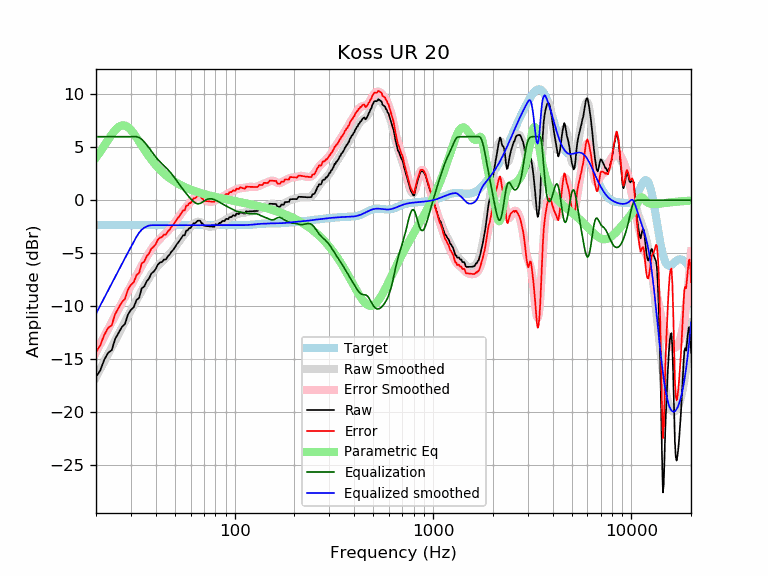

Source data for this figure (header and first rows):
frequency, raw, error, smoothed, error_smoothed, equalization, parametric_eq, equalized_raw, equalized_smoothed, target
20, -16.67, -14.32, -16.70, -14.35, 6.00, 4.02, -10.67, -10.70, -2.35
21, -16.06, -13.71, -15.94, -13.59, 6.00, 4.58, -10.06, -9.94, -2.35
22, -15.06, -12.71, -15.21, -12.85, 6.00, 5.14, -9.06, -9.21, -2.35
23, -14.40, -12.05, -14.51, -12.15, 6.00, 5.70, -8.40, -8.51, -2.35
24, -14.15, -11.80, -13.84, -11.48, 6.00, 6.21, -8.15, -7.84, -2.35
25, -13.08, -10.72, -13.20, -10.85, 6.00, 6.63, -7.08, -7.20, -2.35
26, -12.50, -10.15, -12.59, -10.24, 6.00, 6.93, -6.50, -6.59, -2.35
27, -11.96, -9.61, -12.01, -9.66, 6.00, 7.07, -5.96, -6.01, -2.35
28, -11.66, -9.31, -11.46, -9.11, 6.00, 7.06, -5.66, -5.46, -2.35
29, -10.77, -8.42, -10.93, -8.57, 6.00, 6.90, -4.77, -4.93, -2.35
30, -10.34, -7.99, -10.41, -8.06, 6.00, 6.63, -4.34, -4.41, -2.35
31, -10.09, -7.74, -9.92, -7.57, 6.00, 6.30, -4.09, -3.92, -2.35
32, -9.42, -7.07, -9.44, -7.09, 6.00, 5.92, -3.42, -3.44, -2.35
33, -9.20, -6.85, -8.97, -6.62, 5.92, 5.54, -3.28, -3.05, -2.35
34, -8.30, -5.95, -8.53, -6.18, 5.76, 5.16, -2.54, -2.77, -2.35
35, -8.15, -5.79, -8.10, -5.75, 5.51, 4.79, -2.63, -2.59, -2.35
36, -7.64, -5.29, -7.71, -5.35, 5.24, 4.45, -2.41, -2.47, -2.35
37, -7.39, -5.03, -7.34, -4.98, 4.95, 4.13, -2.44, -2.39, -2.35
38, -6.92, -4.57, -7.00, -4.65, 4.65, 3.83, -2.27, -2.35, -2.35
39, -6.75, -4.39, -6.70, -4.35, 4.35, 3.56, -2.40, -2.35, -2.35
40, -6.49, -4.14, -6.43, -4.08, 4.08, 3.32, -2.41, -2.35, -2.35
41, -6.07, -3.71, -6.20, -3.84, 3.84, 3.09, -2.22, -2.35, -2.35
42, -5.88, -3.53, -5.99, -3.64, 3.64, 2.88, -2.25, -2.35, -2.35
43, -5.83, -3.47, -5.80, -3.45, 3.45, 2.69, -2.38, -2.35, -2.35
44, -5.59, -3.24, -5.62, -3.27, 3.27, 2.52, -2.33, -2.35, -2.35
45, -5.59, -3.24, -5.44, -3.09, 3.09, 2.36, -2.50, -2.35, -2.35
46, -5.29, -2.94, -5.26, -2.91, 2.91, 2.22, -2.39, -2.35, -2.35
47, -5.13, -2.78, -5.07, -2.72, 2.72, 2.08, -2.41, -2.35, -2.35
48, -4.85, -2.50, -4.87, -2.51, 2.51, 1.96, -2.34, -2.35, -2.35
49, -4.67, -2.32, -4.65, -2.30, 2.30, 1.84, -2.37, -2.35, -2.35
50, -4.44, -2.09, -4.43, -2.08, 2.08, 1.74, -2.36, -2.35, -2.35
51, -4.17, -1.81, -4.21, -1.85, 1.85, 1.64, -2.31, -2.35, -2.35
52, -3.98, -1.63, -3.98, -1.63, 1.63, 1.55, -2.35, -2.35, -2.35
53, -3.76, -1.40, -3.76, -1.41, 1.41, 1.46, -2.34, -2.35, -2.35
54, -3.53, -1.18, -3.55, -1.20, 1.20, 1.39, -2.33, -2.35, -2.35
55, -3.30, -0.95, -3.35, -1.00, 1.00, 1.31, -2.30, -2.35, -2.35
56, -3.30, -0.95, -3.16, -0.81, 0.81, 1.24, -2.49, -2.35, -2.35
57, -2.85, -0.50, -2.98, -0.63, 0.63, 1.18, -2.22, -2.35, -2.35
58, -2.85, -0.50, -2.81, -0.46, 0.46, 1.12, -2.39, -2.35, -2.35
59, -2.62, -0.27, -2.65, -0.30, 0.30, 1.06, -2.32, -2.35, -2.35
60, -2.62, -0.27, -2.49, -0.14, 0.14, 1.00, -2.48, -2.35, -2.35
61, -2.39, -0.04, -2.35, -0.00, 0.00, 0.95, -2.39, -2.35, -2.35
62, -2.17, 0.19, -2.23, 0.12, -0.12, 0.90, -2.29, -2.35, -2.35
63, -2.16, 0.19, -2.13, 0.22, -0.22, 0.86, -2.38, -2.35, -2.35
64, -2.07, 0.29, -2.06, 0.29, -0.29, 0.81, -2.35, -2.35, -2.35
65, -1.93, 0.42, -2.03, 0.32, -0.32, 0.77, -2.25, -2.35, -2.35
66, -1.93, 0.42, -2.03, 0.32, -0.32, 0.73, -2.25, -2.35, -2.35
67, -1.93, 0.42, -2.06, 0.29, -0.29, 0.69, -2.22, -2.35, -2.35
68, -2.16, 0.19, -2.12, 0.23, -0.23, 0.66, -2.39, -2.35, -2.35
69, -2.19, 0.16, -2.19, 0.16, -0.16, 0.62, -2.35, -2.35, -2.35
70, -2.40, -0.05, -2.27, 0.08, -0.08, 0.59, -2.49, -2.35, -2.35
71, -2.42, -0.07, -2.34, 0.01, -0.01, 0.56, -2.43, -2.35, -2.35
72, -2.43, -0.08, -2.41, -0.06, 0.06, 0.53, -2.38, -2.35, -2.35
73, -2.45, -0.10, -2.45, -0.10, 0.10, 0.50, -2.35, -2.35, -2.35
74, -2.46, -0.11, -2.48, -0.13, 0.13, 0.47, -2.33, -2.35, -2.35
75, -2.47, -0.12, -2.50, -0.14, 0.14, 0.44, -2.33, -2.35, -2.35
76, -2.48, -0.13, -2.49, -0.14, 0.14, 0.41, -2.34, -2.35, -2.35
77, -2.48, -0.13, -2.48, -0.12, 0.12, 0.39, -2.36, -2.35, -2.35
78, -2.49, -0.14, -2.45, -0.10, 0.10, 0.36, -2.39, -2.35, -2.35
79, -2.49, -0.14, -2.41, -0.06, 0.06, 0.34, -2.43, -2.35, -2.35
... 553 more rows
